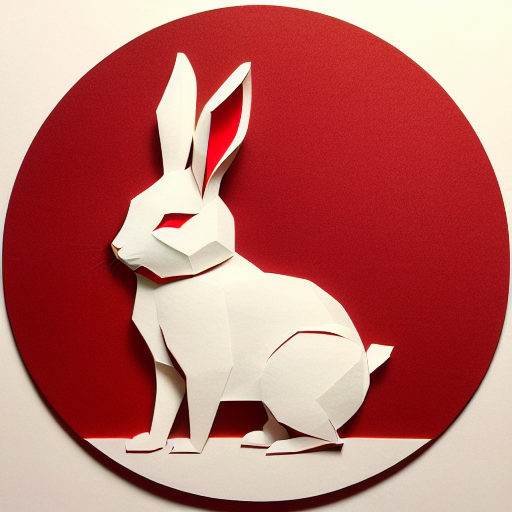
Generation parameters embedded in this image by AUTOMATIC1111 Stable Diffusion web UI or a fork of it (Forge, ...) (PNG 'parameters' text chunk):
(((masterpiece))), best quality,
((Chinese paper-cut art of a cute rabbit)), ((Chinese paper-cut)), ((complicated paper-cut with many paper layers)), ((every paper layer with shadows)), (round red paper background), single color on each paper layer, front light, (detailed accurate rabbit face), ancient Chinese copper coins as small pendant on background, three-dimensional
Negative prompt: ((blurry)), watermark, signature, text, weird face, human hands, human fingers
Steps: 32, Sampler: Euler a, CFG scale: 9.5, Seed: 1481717974, Size: 512x512, Model hash: bb725eaf2e, Model: protogenV22Anime_22